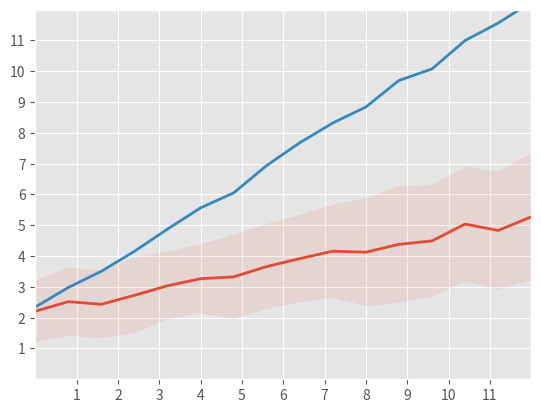

This chart was generated by the following Python code:
import matplotlib.pyplot as plt
import numpy as np

plt.style.use('ggplot')

# make data
np.random.seed(1)
x = np.linspace(0, 12, 16)
y1 = 3 + 4*x/12 + np.random.uniform(0.0, 0.5, len(x))
y2 = 1 + 2*x/12 + np.random.uniform(0.0, 0.5, len(x))
y3 = 1 + 16*x/12 + np.random.uniform(0.0, 0.5, len(x))

# plot
fig, ax = plt.subplots()

ax.fill_between(x, y1, y2, alpha=.1, linewidth=0)
ax.plot(x, (y1 + y2)/2, linewidth=2)
ax.plot(x, (y1 + y3)/2, linewidth=2)

ax.set(xlim=(0, 12), xticks=np.arange(1, 12),
       ylim=(0, 12), yticks=np.arange(1, 12))

plt.axis('on')
plt.show() #выложить в гитхаб